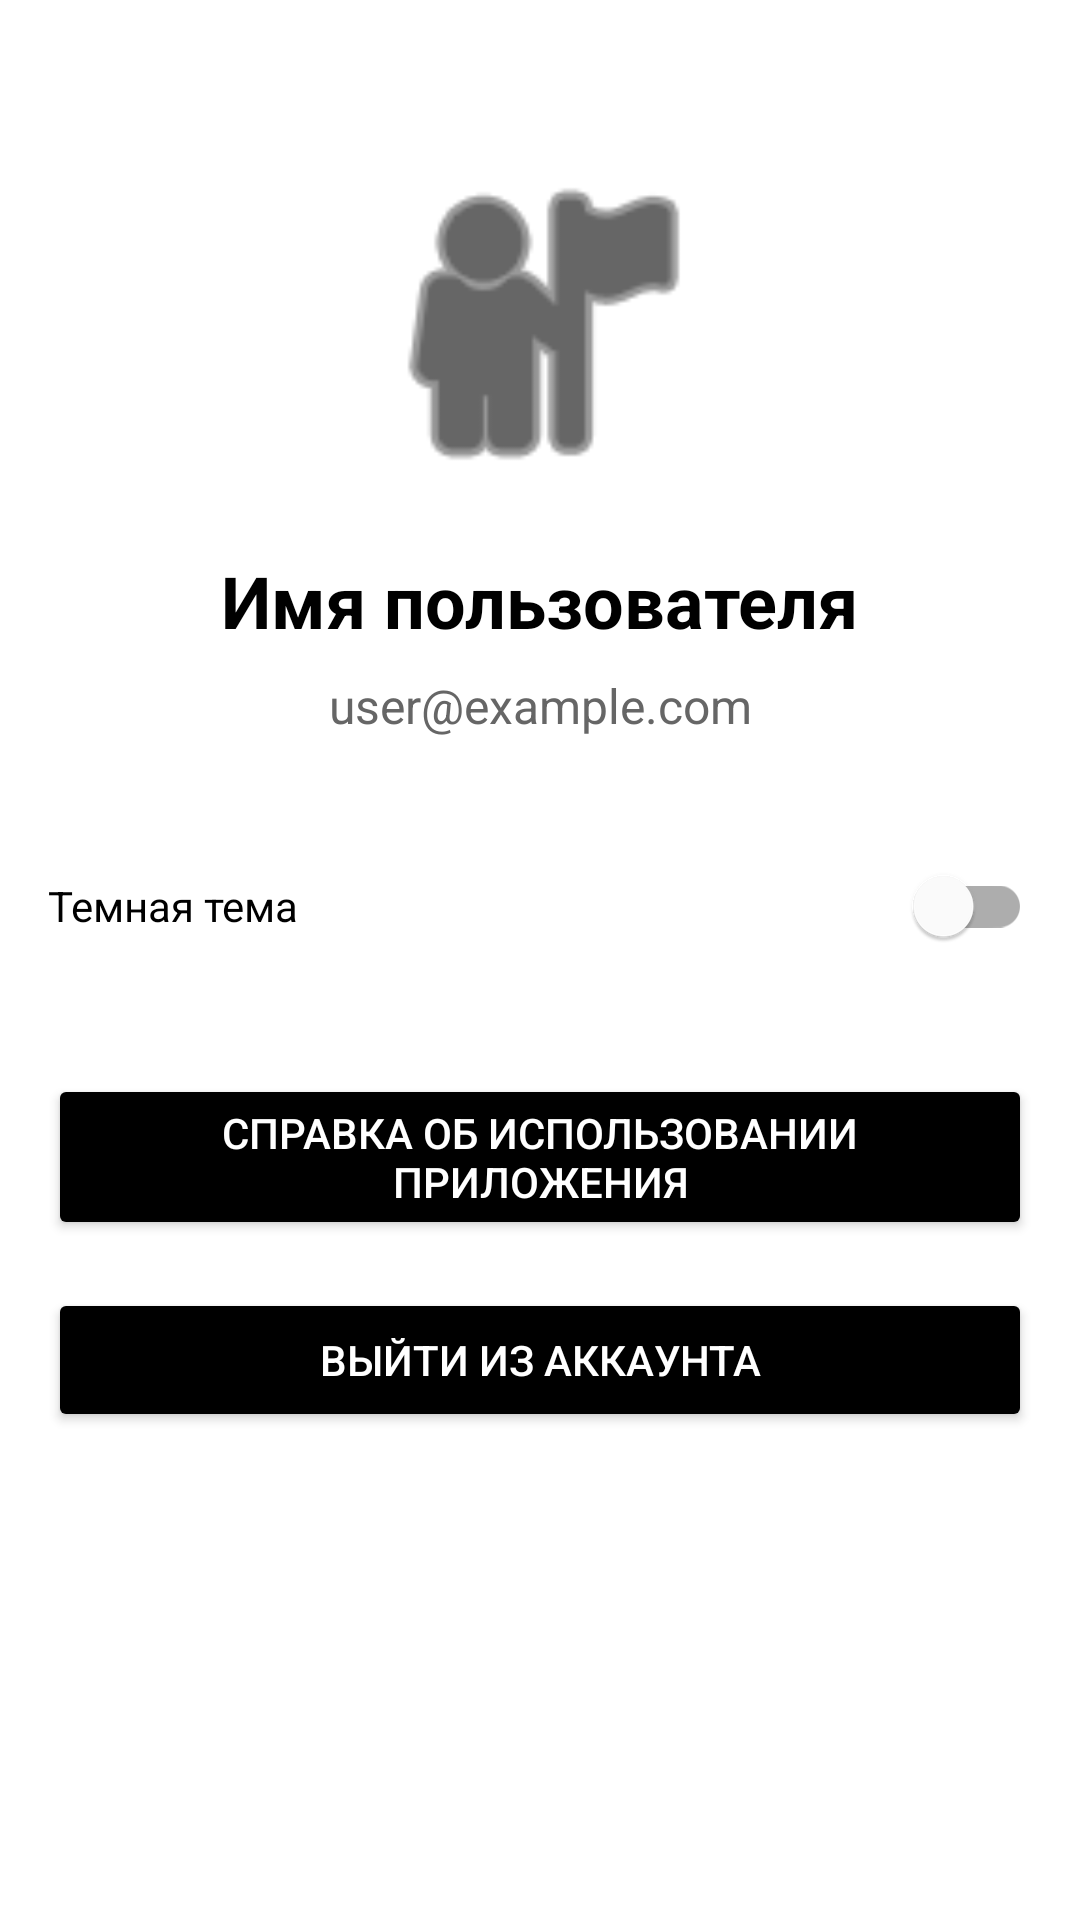

Layout XML and referenced resources for this Android screen:
<!-- AndroidManifest.xml: application theme Theme.HotelApp -->
<!-- res/layout/fragment_profile.xml -->
<?xml version="1.0" encoding="utf-8"?>
<androidx.constraintlayout.widget.ConstraintLayout xmlns:android="http://schemas.android.com/apk/res/android"
    xmlns:app="http://schemas.android.com/apk/res-auto"
    xmlns:tools="http://schemas.android.com/tools"
    android:layout_width="match_parent"
    android:layout_height="match_parent"
    android:padding="16dp"
    android:background="?android:colorBackground">

    <ImageView
        android:id="@+id/profile_image"
        android:layout_width="120dp"
        android:layout_height="120dp"
        android:layout_marginTop="32dp"
        android:src="@android:drawable/ic_menu_myplaces"
        app:layout_constraintEnd_toEndOf="parent"
        app:layout_constraintStart_toStartOf="parent"
        app:layout_constraintTop_toTopOf="parent"
        app:tint="?android:textColorPrimary"/>

    <TextView
        android:id="@+id/username_text"
        android:layout_width="wrap_content"
        android:layout_height="wrap_content"
        android:layout_marginTop="16dp"
        android:text="Имя пользователя"
        android:textSize="24sp"
        android:textStyle="bold"
        android:textColor="?android:textColorPrimary"
        app:layout_constraintEnd_toEndOf="parent"
        app:layout_constraintStart_toStartOf="parent"
        app:layout_constraintTop_toBottomOf="@+id/profile_image" />

    <TextView
        android:id="@+id/email_text"
        android:layout_width="wrap_content"
        android:layout_height="wrap_content"
        android:layout_marginTop="8dp"
        android:text="user@example.com"
        android:textSize="16sp"
        android:textColor="?android:textColorSecondary"
        app:layout_constraintEnd_toEndOf="parent"
        app:layout_constraintStart_toStartOf="parent"
        app:layout_constraintTop_toBottomOf="@+id/username_text" />

    <com.google.android.material.switchmaterial.SwitchMaterial
        android:id="@+id/theme_switch"
        android:layout_width="match_parent"
        android:layout_height="wrap_content"
        android:layout_marginTop="32dp"
        android:text="Темная тема"
        android:textColor="?android:textColorPrimary"
        app:layout_constraintEnd_toEndOf="parent"
        app:layout_constraintStart_toStartOf="parent"
        app:layout_constraintTop_toBottomOf="@+id/email_text" />

    <Button
        android:id="@+id/help_button"
        android:layout_width="match_parent"
        android:layout_height="wrap_content"
        android:layout_marginTop="32dp"
        android:backgroundTint="?attr/colorPrimary"
        android:text="Справка об использовании приложения"
        android:textColor="?attr/colorOnPrimary"
        app:layout_constraintEnd_toEndOf="parent"
        app:layout_constraintStart_toStartOf="parent"
        app:layout_constraintTop_toBottomOf="@+id/theme_switch" />

    <Button
        android:id="@+id/logout_button"
        android:layout_width="match_parent"
        android:layout_height="wrap_content"
        android:layout_marginTop="16dp"
        android:backgroundTint="?attr/colorPrimary"
        android:text="ВЫЙТИ ИЗ АККАУНТА"
        android:textColor="?attr/colorOnPrimary"
        app:layout_constraintEnd_toEndOf="parent"
        app:layout_constraintStart_toStartOf="parent"
        app:layout_constraintTop_toBottomOf="@+id/help_button" />

</androidx.constraintlayout.widget.ConstraintLayout>
<!-- resources referenced by this layout -->
<resources>
  <style name="Theme.HotelApp" parent="Theme.MaterialComponents.DayNight">
          <item name="windowActionBar">false</item>
          <item name="windowNoTitle">true</item>
  
          <item name="colorPrimary">@color/primary</item>
          <item name="colorPrimaryDark">@color/primary_dark</item>
          <item name="colorAccent">@color/accent</item>
          
          <item name="android:windowBackground">@color/background_light</item>
          <item name="android:colorBackground">@color/background_light</item>
          <item name="colorSurface">@color/surface_light</item>
          <item name="android:textColorPrimary">@color/text_primary_light</item>
          <item name="android:textColorSecondary">@color/text_secondary_light</item>
          <item name="android:divider">@color/divider_light</item>
          
          <item name="materialCardViewStyle">@style/Widget.App.CardView</item>
      </style>
  <color name="primary">#000000</color>
  <color name="primary_dark">#000000</color>
  <color name="accent">#FF03DAC5</color>
  <color name="background_light">#FFFFFFFF</color>
  <color name="surface_light">#FFFFFFFF</color>
  <color name="text_primary_light">#FF000000</color>
  <color name="text_secondary_light">#FF666666</color>
  <color name="divider_light">#FFE0E0E0</color>
  <style name="Widget.App.CardView" parent="Widget.MaterialComponents.CardView">
          <item name="cardBackgroundColor">@color/card_background_light</item>
          <item name="cardElevation">4dp</item>
          <item name="cardCornerRadius">8dp</item>
      </style>
  <color name="card_background_light">#FFFFFFFF</color>
</resources>
